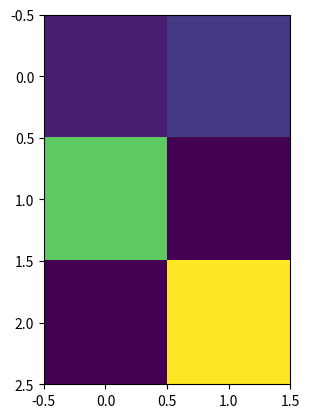

This chart was generated by the following Python code:
import numpy as np
import matplotlib.pyplot


a=np.zeros([3,2])


a[0, 0] = 1
a[0, 1] = 2
a[1, 0] = 9
a[2, 1] = 12
print(a)




# %matplotlib inline

matplotlib.pyplot.imshow(a, interpolation="nearest")
matplotlib
